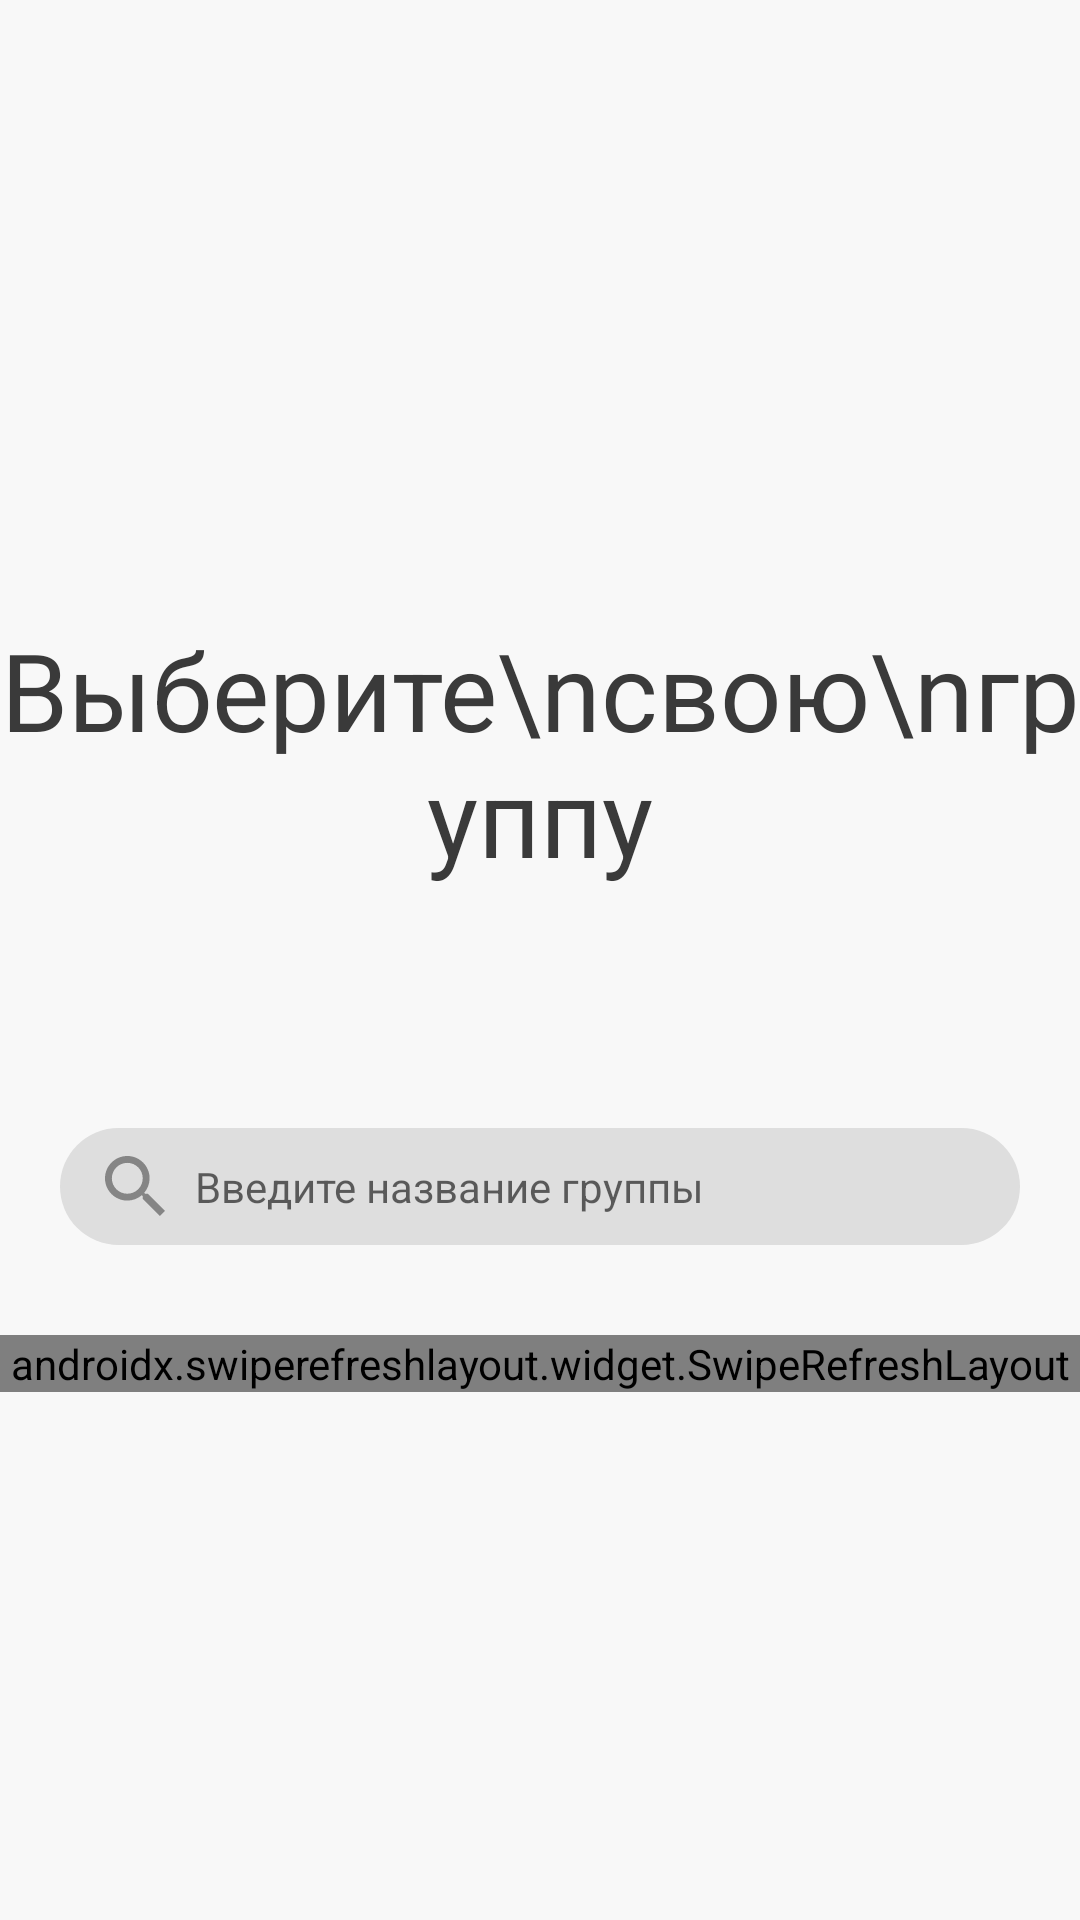

This screen was rendered from an Android layout file. Write that file and the resources it references.
<!-- AndroidManifest.xml: application theme Theme.Schedule_App -->
<!-- res/layout/activity_select_group_or_teacher_listmenu.xml -->
<?xml version="1.0" encoding="utf-8"?>
<RelativeLayout
    xmlns:android="http://schemas.android.com/apk/res/android"
    android:layout_width="match_parent"
    android:layout_height="match_parent"
    android:background="@color/select_group_or_teacher_background">

    <RelativeLayout
        android:layout_width="wrap_content"
        android:layout_centerVertical="true"
        android:layout_height="wrap_content">

        <TextView
            android:id="@+id/select_group_or_teacher_listmenu_label"
            android:layout_width="match_parent"
            android:layout_height="wrap_content"
            android:text="Выберите\nсвою\nгруппу"
            android:textColor="@color/select_Group_or_teacher_main_label"
            android:textSize="36sp"
            android:layout_marginTop="30dp"
            android:gravity="center"/>

        <RelativeLayout
            android:id="@+id/select_group_or_teacher_listmenu_search_group"
            android:layout_width="match_parent"
            android:layout_height="wrap_content"
            android:background="@drawable/search_bar_background"
            android:layout_marginTop="80dp"
            android:layout_marginHorizontal="20dp"
            android:layout_below="@id/select_group_or_teacher_listmenu_label">

            <ImageView
                android:id="@+id/select_group_or_teacher_listmenu_imagesearch"
                android:layout_width="20dp"
                android:layout_height="20dp"
                android:layout_marginLeft="15dp"
                android:layout_centerVertical="true"
                android:src="@drawable/searchicon"/>
            <EditText
                android:id="@+id/select_group_or_teacher_listmenu_searchtext"
                android:layout_width="match_parent"
                android:layout_height="wrap_content"
                android:layout_marginLeft="10dp"
                android:hint="Введите название группы"
                android:background="@android:color/transparent"
                android:layout_marginRight="10dp"
                android:textSize="14sp"
                android:maxLines="1"
                android:layout_marginVertical="10dp"
                android:layout_toRightOf="@id/select_group_or_teacher_listmenu_imagesearch"/>

        </RelativeLayout>

        <androidx.swiperefreshlayout.widget.SwipeRefreshLayout
            android:id="@+id/select_group_or_teacher_listmenu_refreshlayout"
            android:layout_below="@id/select_group_or_teacher_listmenu_search_group"
            android:layout_width="match_parent"
            android:layout_marginTop="30dp"
            android:layout_height="wrap_content">

            <RelativeLayout
                android:layout_width="match_parent"
                android:layout_height="wrap_content">

                <RelativeLayout
                    android:id="@+id/select_group_or_teacher_listmenu_messagelayout"
                    android:layout_width="match_parent"
                    android:visibility="gone"
                    android:layout_marginTop="80dp"
                    android:layout_height="wrap_content">

                    <RelativeLayout
                        android:layout_width="match_parent"
                        android:layout_height="wrap_content">

                        <ImageView
                            android:id="@+id/select_group_or_teacher_listmenu_messagelayout_image"
                            android:layout_width="wrap_content"
                            android:layout_height="wrap_content"
                            android:layout_centerHorizontal="true"/>

                        <TextView
                            android:id="@+id/select_group_or_teacher_listmenu_messagelayout_label"
                            android:layout_width="match_parent"
                            android:layout_height="wrap_content"
                            android:layout_below="@id/select_group_or_teacher_listmenu_messagelayout_image"
                            android:layout_marginTop="10dp"
                            android:textSize="14sp"
                            android:textColor="@color/message_text"
                            android:gravity="center"/>

                    </RelativeLayout>

                </RelativeLayout>

                <androidx.recyclerview.widget.RecyclerView
                    android:id="@+id/select_group_or_teacher_listmenu_listgroups_or_teachers"
                    android:layout_width="match_parent"
                    android:layout_marginHorizontal="30dp"
                    android:visibility="gone"
                    android:layout_height="wrap_content"/>

            </RelativeLayout>

        </androidx.swiperefreshlayout.widget.SwipeRefreshLayout>

    </RelativeLayout>


</RelativeLayout>
<!-- resources referenced by this layout -->
<resources>
  <color name="message_text">#000000</color>
  <color name="select_Group_or_teacher_main_label">#3A3A3A</color>
  <color name="select_group_or_teacher_background">#F8F8F8</color>
  <!-- drawable search_bar_background (drawable) -->
  <?xml version="1.0" encoding="utf-8"?>
  <shape xmlns:android="http://schemas.android.com/apk/res/android">
  
      <corners android:radius="30dp"/>
      <solid android:color="@color/select_group_or_teacher_mail_group_search_bar_background"/>
  
  </shape>
  <!-- drawable searchicon (drawable) -->
  <vector xmlns:android="http://schemas.android.com/apk/res/android"
      android:width="17dp"
      android:height="17dp"
      android:viewportWidth="17"
      android:viewportHeight="17">
    <path
        android:pathData="M12.1498,10.6918H11.3819L11.1098,10.4294C12.0623,9.3213 12.6358,7.8828 12.6358,6.3179C12.6358,2.8285 9.8073,0 6.3179,0C2.8285,0 0,2.8285 0,6.3179C0,9.8073 2.8285,12.6358 6.3179,12.6358C7.8828,12.6358 9.3213,12.0623 10.4294,11.1098L10.6918,11.3819V12.1498L15.5517,17L17,15.5517L12.1498,10.6918ZM6.3179,10.6918C3.8977,10.6918 1.944,8.7381 1.944,6.3179C1.944,3.8977 3.8977,1.944 6.3179,1.944C8.7381,1.944 10.6918,3.8977 10.6918,6.3179C10.6918,8.7381 8.7381,10.6918 6.3179,10.6918Z"
        android:fillColor="#858585"/>
  </vector>
  <style name="Theme.Schedule_App" parent="Theme.MaterialComponents.DayNight.NoActionBar">
          
          <item name="colorPrimary">@color/purple_500</item>
          <item name="colorPrimaryVariant">@color/purple_700</item>
          <item name="colorOnPrimary">@color/white</item>
          
          <item name="colorSecondary">@color/teal_200</item>
          <item name="colorSecondaryVariant">@color/teal_700</item>
          <item name="colorOnSecondary">@color/black</item>
          
          <item name="android:statusBarColor" tools:targetApi="l">?attr/colorPrimaryVariant</item>
          
      </style>
  <color name="select_group_or_teacher_mail_group_search_bar_background">#DEDEDE</color>
  <color name="purple_500">#FF6200EE</color>
  <color name="purple_700">#3D72C2</color>
  <color name="white">#FFFFFFFF</color>
  <color name="teal_200">#FF03DAC5</color>
  <color name="teal_700">#FF018786</color>
  <color name="black">#FF000000</color>
</resources>
